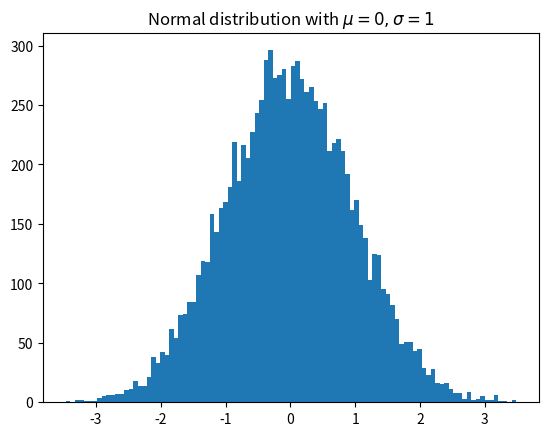

Source code (Python):
# About matplotlib

# The Backend Layer: The backend layer is the part of matplotlib that talks to the GUI framework.
# It has three built-in abstract classes: FigureCanvas, Renderer, and Event.
# 1) The FigureCanvas is the part of the GUI that displays the figure.
# 2) The Renderer is the part of the GUI that draws the figure.
# 3) The Event is the part of the GUI that handles user input.

# The Artist Layer: The artist layer is the part of matplotlib that draws the figure.
# It is composed of one maing object: the Artist.
# The Artist is the base class for all objects that can be drawn on a canvas.
# There are two types of Artists: primitives and containers/composites.
# 1) Primitives are the basic objects that are drawn on the canvas, such as the Line2D, Rectangle, Text, AxesImage, etc.
# 2) Containers/composites are the objects that contain other Artists, such as the Axes, Axis, Tick, and Figure. Containers also have primitives as children.

# The Scripting Layer: Comprised mainly of pyplot, a scripting interface that works like the artist layer, but is lighter and  easier to use.
# It is also useful for interactive plotting, and for simple cases of programmatic plotting.


# --- Use the artist layer to generate a hisogram ---

# Import FigureCanvas. The "agg" in backenge_agg means that the figure will be rendered to a canvas that is an agg (antigrain) raster image.
from matplotlib.backends.backend_agg import FigureCanvasAgg as FigureCanvas
# Import Figure artist
from matplotlib.figure import Figure
import numpy as np
fig = Figure()
canvas = FigureCanvas(fig)

# create 10000 randome numbers using numpy
x = np.random.randn(10000)

# create an axes artist. 111 means 1 row, 1 column, 1st plot
ax = fig.add_subplot(111)

# generate a histgram of the 10000 random numbers, using 100 bins
ax.hist(x, 100)

# add a title to the figure and save it
ax.set_title('Normal distribution with $\mu=0, \sigma=1$')
fig.savefig('matplotlib_histogram_created_with_artist_layer.png')


# --- Use the scripting layer to generate the same histogram ---
import matplotlib.pyplot as plt

plt.hist(x, 100)
plt.title('Normal distribution with $\mu=0, \sigma=1$')
plt.savefig('matplotlib_histogram_created_with_scripting_layer.png')
plt.show()
